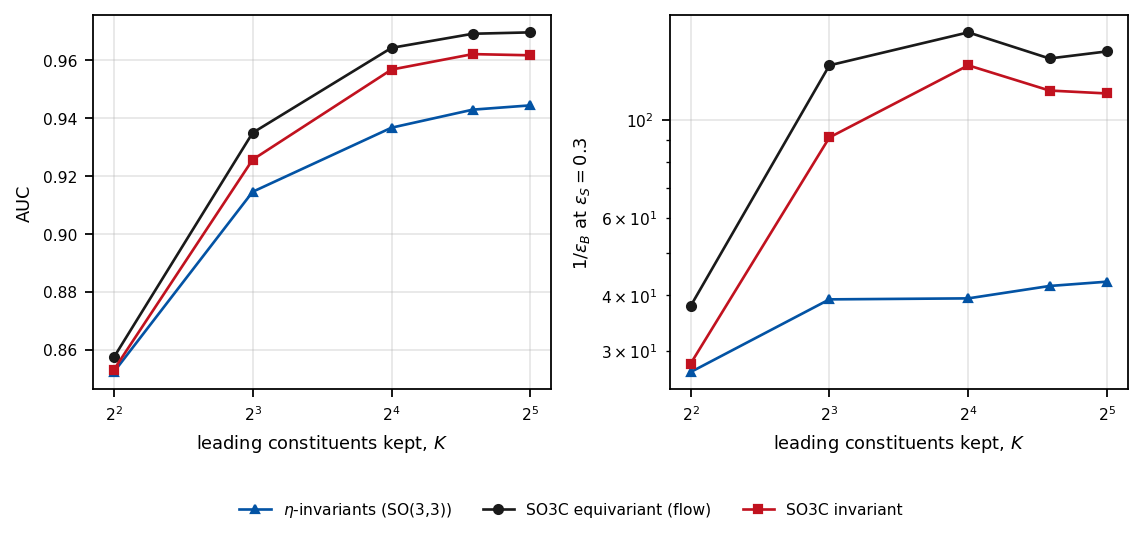

The file beside this chart, header and first rows:
model, K, auc, auc_std, bg_rej_30, bg_rej_30_std
eta_invariants, 4, 0.8523, 0.00000, 26.8, 0.0
eta_invariants, 8, 0.9146, 0.00000, 39.2, 0.0
eta_invariants, 16, 0.9367, 0.00000, 39.4, 0.0
eta_invariants, 24, 0.943, 0.00000, 42.0, 0.0
eta_invariants, 32, 0.9444, 0.00000, 43.0, 0.0
so3c_equivariant_set, 4, 0.8573, 0.00000, 37.8, 0.0
so3c_equivariant_set, 8, 0.935, 0.00000, 132.7, 0.0
so3c_equivariant_set, 16, 0.9643, 0.00000, 157.6, 0.0
so3c_equivariant_set, 24, 0.9692, 0.00000, 137.5, 0.0
so3c_equivariant_set, 32, 0.9697, 0.00000, 142.7, 0.0
so3c_invariant_set, 4, 0.853, 0.00000, 28.0, 0.0
so3c_invariant_set, 8, 0.9257, 0.00000, 91.1, 0.0
so3c_invariant_set, 16, 0.9568, 0.00000, 132.7, 0.0
so3c_invariant_set, 24, 0.9621, 0.00000, 116.4, 0.0
so3c_invariant_set, 32, 0.9617, 0.00000, 114.6, 0.0
